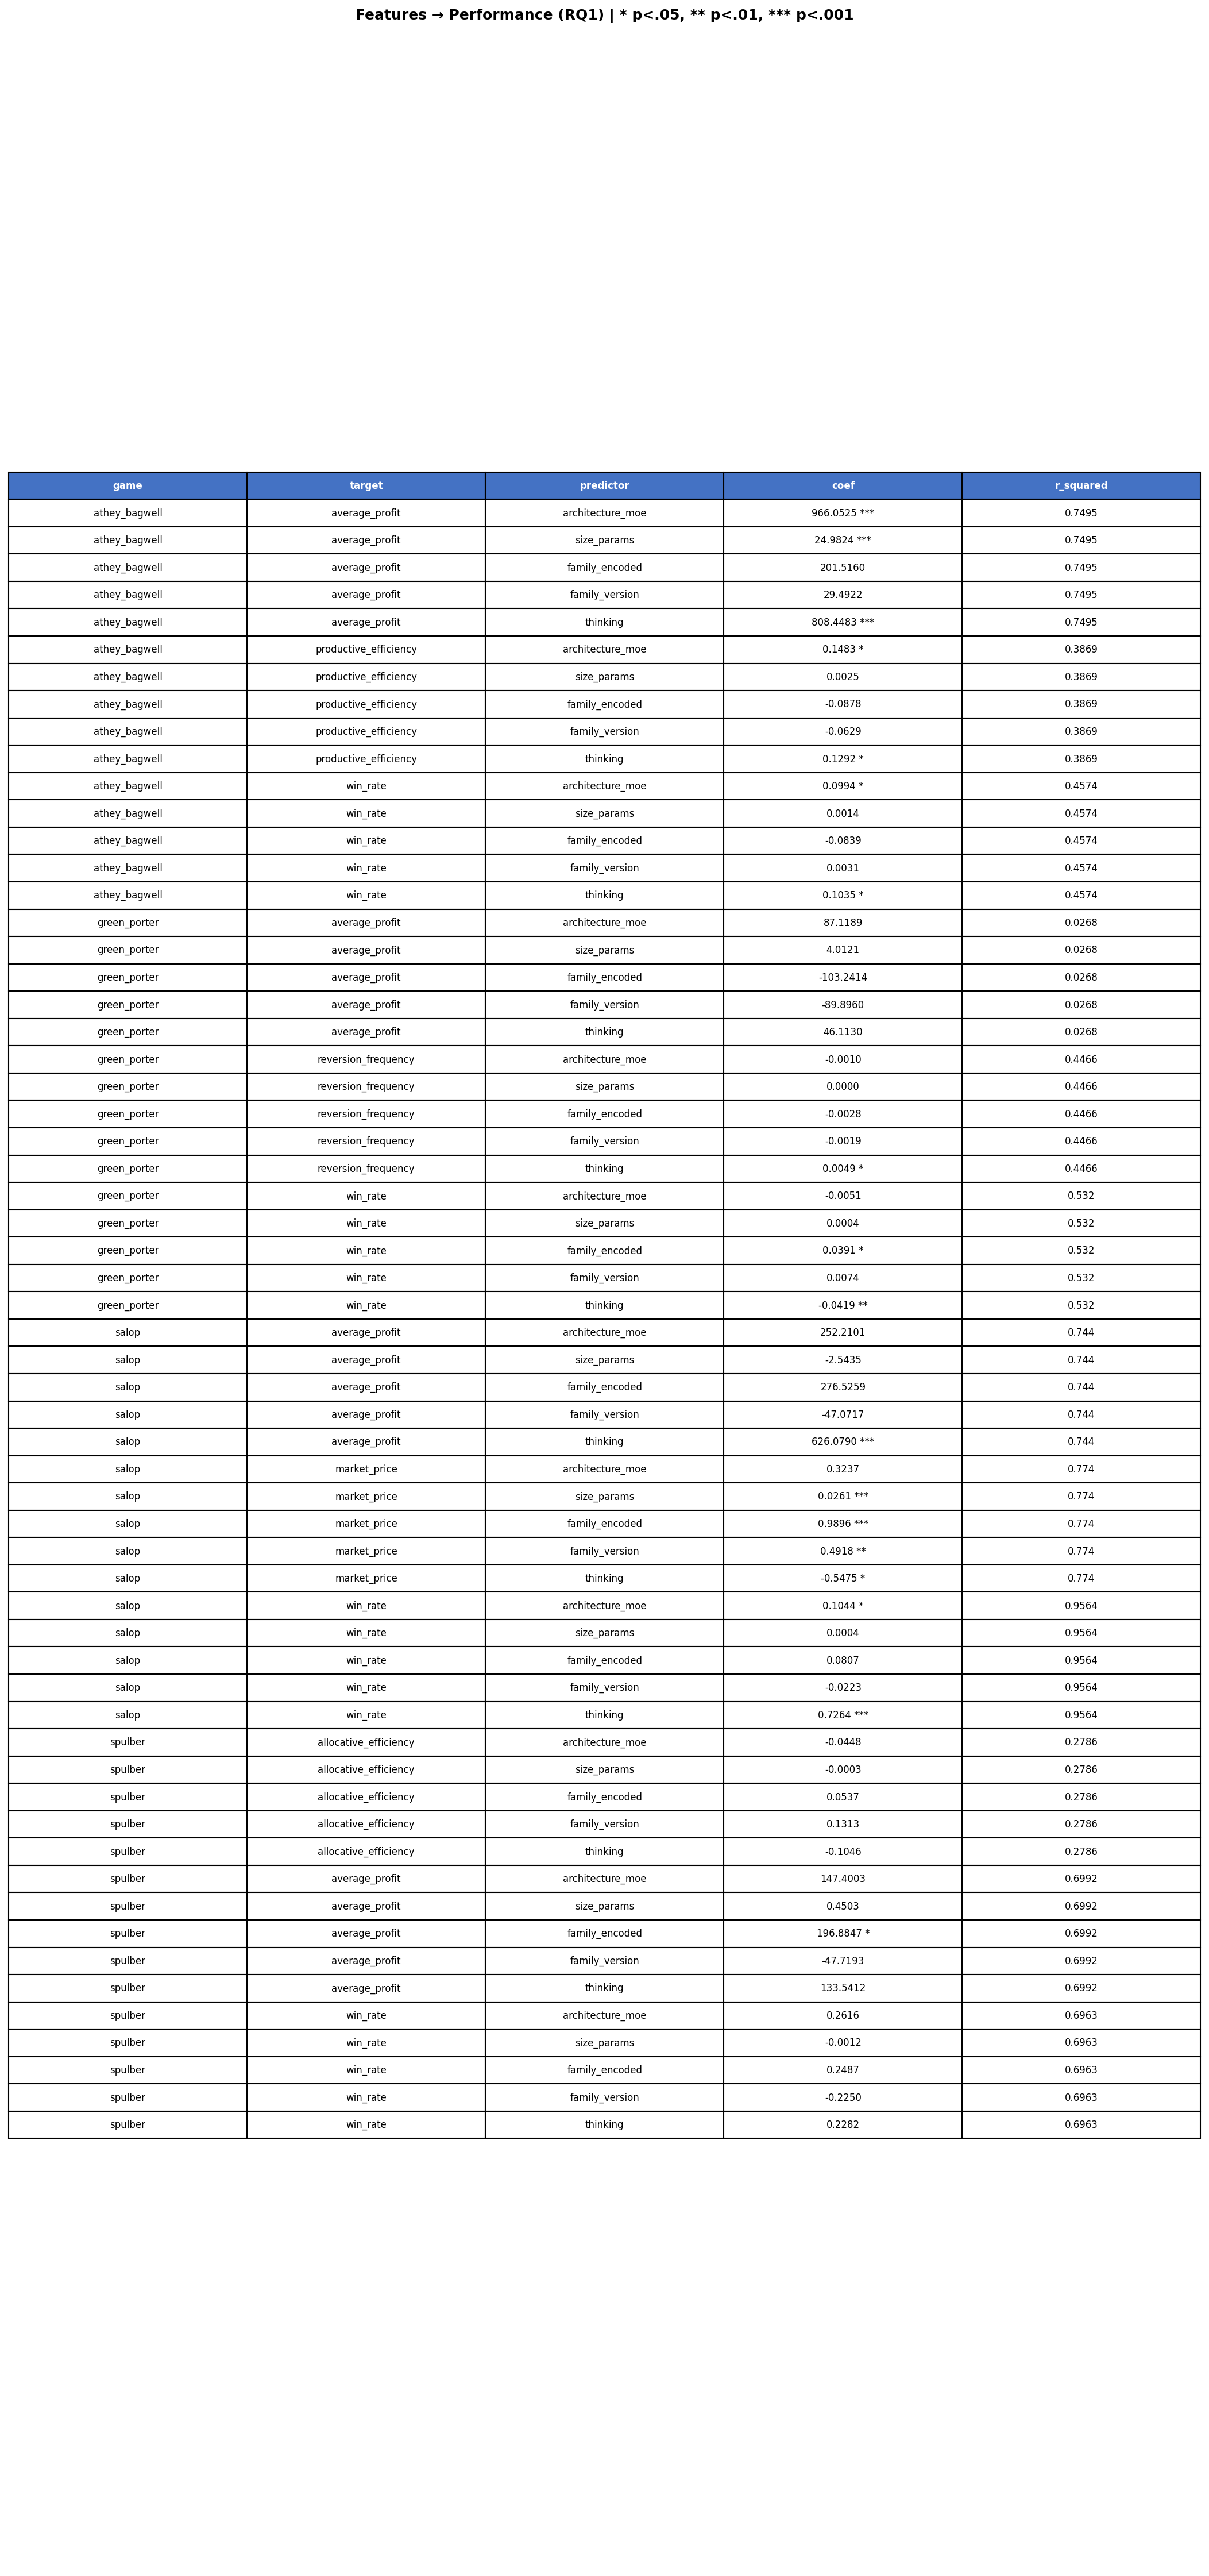

Values plotted in this chart, from the file beside it:
game, type, target, predictor, r_squared, coef, p_value, vif, n_obs, r_squared_adj
athey_bagwell, features_to_performance, average_profit, architecture_moe, 0.7495, 966.1, 0.0002, 3.12, 24, 0.6799
athey_bagwell, features_to_performance, average_profit, size_params, 0.7495, 24.98, 0.0, 1.71, 24, 0.6799
athey_bagwell, features_to_performance, average_profit, family_encoded, 0.7495, 201.5, 0.42, 3.55, 24, 0.6799
athey_bagwell, features_to_performance, average_profit, family_version, 0.7495, 29.49, 0.8495, 2.8, 24, 0.6799
athey_bagwell, features_to_performance, average_profit, thinking, 0.7495, 808.4, 0.0005, 1.81, 24, 0.6799
athey_bagwell, features_to_performance, productive_efficiency, architecture_moe, 0.3869, 0.1483, 0.0202, 3.12, 24, 0.2166
athey_bagwell, features_to_performance, productive_efficiency, size_params, 0.3869, 0.0025, 0.0526, 1.71, 24, 0.2166
athey_bagwell, features_to_performance, productive_efficiency, family_encoded, 0.3869, -0.0878, 0.2246, 3.55, 24, 0.2166
athey_bagwell, features_to_performance, productive_efficiency, family_version, 0.3869, -0.0629, 0.1681, 2.8, 24, 0.2166
athey_bagwell, features_to_performance, productive_efficiency, thinking, 0.3869, 0.1292, 0.0306, 1.81, 24, 0.2166
athey_bagwell, features_to_performance, win_rate, architecture_moe, 0.4574, 0.0994, 0.0424, 3.12, 24, 0.3066
athey_bagwell, features_to_performance, win_rate, size_params, 0.4574, 0.0014, 0.1638, 1.71, 24, 0.3066
athey_bagwell, features_to_performance, win_rate, family_encoded, 0.4574, -0.0839, 0.1414, 3.55, 24, 0.3066
athey_bagwell, features_to_performance, win_rate, family_version, 0.4574, 0.0031, 0.9286, 2.8, 24, 0.3066
athey_bagwell, features_to_performance, win_rate, thinking, 0.4574, 0.1035, 0.027, 1.81, 24, 0.3066
green_porter, features_to_performance, average_profit, architecture_moe, 0.0268, 87.12, 0.8175, 3.12, 24, -0.2436
green_porter, features_to_performance, average_profit, size_params, 0.0268, 4.012, 0.6147, 1.71, 24, -0.2436
green_porter, features_to_performance, average_profit, family_encoded, 0.0268, -103.2, 0.8197, 3.55, 24, -0.2436
green_porter, features_to_performance, average_profit, family_version, 0.0268, -89.9, 0.7519, 2.8, 24, -0.2436
green_porter, features_to_performance, average_profit, thinking, 0.0268, 46.11, 0.8972, 1.81, 24, -0.2436
green_porter, features_to_performance, reversion_frequency, architecture_moe, 0.4466, -0.001, 0.6267, 3.12, 24, 0.2928
green_porter, features_to_performance, reversion_frequency, size_params, 0.4466, 0.0, 0.477, 1.71, 24, 0.2928
green_porter, features_to_performance, reversion_frequency, family_encoded, 0.4466, -0.0028, 0.2508, 3.55, 24, 0.2928
green_porter, features_to_performance, reversion_frequency, family_version, 0.4466, -0.0019, 0.2144, 2.8, 24, 0.2928
green_porter, features_to_performance, reversion_frequency, thinking, 0.4466, 0.0049, 0.0158, 1.81, 24, 0.2928
green_porter, features_to_performance, win_rate, architecture_moe, 0.532, -0.0051, 0.6679, 3.12, 24, 0.4019
green_porter, features_to_performance, win_rate, size_params, 0.532, 0.0004, 0.0901, 1.71, 24, 0.4019
green_porter, features_to_performance, win_rate, family_encoded, 0.532, 0.0391, 0.0119, 3.55, 24, 0.4019
green_porter, features_to_performance, win_rate, family_version, 0.532, 0.0074, 0.4115, 2.8, 24, 0.4019
green_porter, features_to_performance, win_rate, thinking, 0.532, -0.0419, 0.0013, 1.81, 24, 0.4019
salop, features_to_performance, average_profit, architecture_moe, 0.744, 252.2, 0.1402, 3.12, 24, 0.6729
salop, features_to_performance, average_profit, size_params, 0.744, -2.543, 0.4691, 1.71, 24, 0.6729
salop, features_to_performance, average_profit, family_encoded, 0.744, 276.5, 0.1754, 3.55, 24, 0.6729
salop, features_to_performance, average_profit, family_version, 0.744, -47.07, 0.7064, 2.8, 24, 0.6729
salop, features_to_performance, average_profit, thinking, 0.744, 626.1, 0.0007, 1.81, 24, 0.6729
salop, features_to_performance, market_price, architecture_moe, 0.774, 0.3237, 0.1292, 3.12, 24, 0.7112
salop, features_to_performance, market_price, size_params, 0.774, 0.0261, 0.0, 1.71, 24, 0.7112
salop, features_to_performance, market_price, family_encoded, 0.774, 0.9896, 0.0007, 3.55, 24, 0.7112
salop, features_to_performance, market_price, family_version, 0.774, 0.4918, 0.0048, 2.8, 24, 0.7112
salop, features_to_performance, market_price, thinking, 0.774, -0.5475, 0.0107, 1.81, 24, 0.7112
salop, features_to_performance, win_rate, architecture_moe, 0.9564, 0.1044, 0.0448, 3.12, 24, 0.9443
salop, features_to_performance, win_rate, size_params, 0.9564, 0.0004, 0.6644, 1.71, 24, 0.9443
salop, features_to_performance, win_rate, family_encoded, 0.9564, 0.0807, 0.1819, 3.55, 24, 0.9443
salop, features_to_performance, win_rate, family_version, 0.9564, -0.0223, 0.5488, 2.8, 24, 0.9443
salop, features_to_performance, win_rate, thinking, 0.9564, 0.7264, 0.0, 1.81, 24, 0.9443
spulber, features_to_performance, allocative_efficiency, architecture_moe, 0.2786, -0.0448, 0.6703, 3.12, 24, 0.0782
spulber, features_to_performance, allocative_efficiency, size_params, 0.2786, -0.0003, 0.8821, 1.71, 24, 0.0782
spulber, features_to_performance, allocative_efficiency, family_encoded, 0.2786, 0.0537, 0.6707, 3.55, 24, 0.0782
spulber, features_to_performance, allocative_efficiency, family_version, 0.2786, 0.1313, 0.1092, 2.8, 24, 0.0782
spulber, features_to_performance, allocative_efficiency, thinking, 0.2786, -0.1046, 0.2993, 1.81, 24, 0.0782
spulber, features_to_performance, average_profit, architecture_moe, 0.6992, 147.4, 0.0541, 3.12, 24, 0.6156
spulber, features_to_performance, average_profit, size_params, 0.6992, 0.4503, 0.7683, 1.71, 24, 0.6156
spulber, features_to_performance, average_profit, family_encoded, 0.6992, 196.9, 0.034, 3.55, 24, 0.6156
spulber, features_to_performance, average_profit, family_version, 0.6992, -47.72, 0.3871, 2.8, 24, 0.6156
spulber, features_to_performance, average_profit, thinking, 0.6992, 133.5, 0.0638, 1.81, 24, 0.6156
spulber, features_to_performance, win_rate, architecture_moe, 0.6963, 0.2616, 0.0903, 3.12, 24, 0.612
spulber, features_to_performance, win_rate, size_params, 0.6963, -0.0012, 0.7069, 1.71, 24, 0.612
spulber, features_to_performance, win_rate, family_encoded, 0.6963, 0.2487, 0.173, 3.55, 24, 0.612
spulber, features_to_performance, win_rate, family_version, 0.6963, -0.225, 0.0557, 2.8, 24, 0.612
spulber, features_to_performance, win_rate, thinking, 0.6963, 0.2282, 0.1159, 1.81, 24, 0.612
